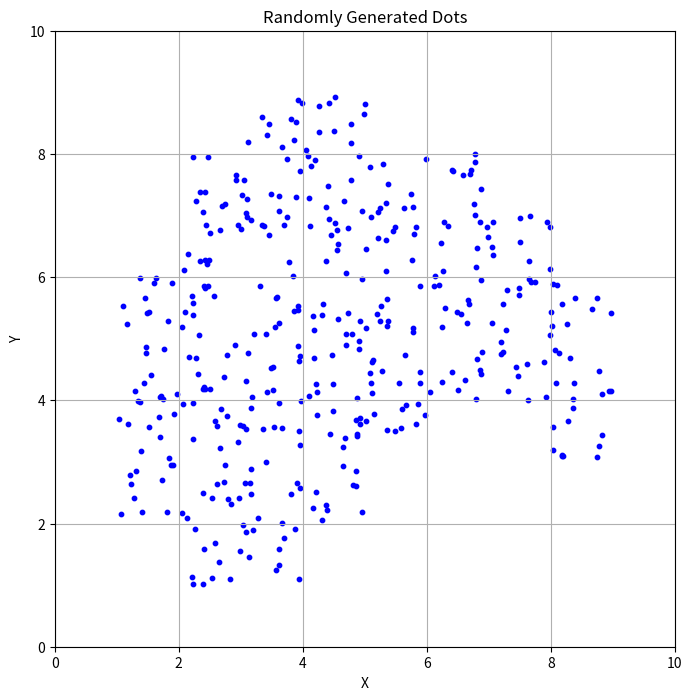

The matplotlib source for this figure:
import numpy as np
import random
import matplotlib.pyplot as plt
import csv

def uniform_x_y (x1, y1, x2, y2):
    x = round(random.uniform(x1, x2), 3)
    y = round(random.uniform(y1, y2), 3)
    dot = [x, y]
    return dot

def inside(dot, a, b):
    x = dot[0]
    y = dot[1]
    if (x <= b[0] and x >= a[0] and y <= b[1] and y >= a[1]):
        return True
    return False
avoid = [[1, 1], [1, 4], [1, 5], [1, 6], [1, 7], [1, 8],
         [2, 5], [2, 6], [2, 7], [2, 8],
         [3, 6], [3, 7],
         [6, 1], [6, 8],
         [7, 1], [7, 7], [7, 8],
         [8, 1], [8, 2], [8, 5], [8, 6], [8, 7], [8, 8]]

dots = []
for i in range(1, 9):
    for j in range(1, 9):
        if [i, j] not in avoid:
            for _ in range(10):
                dot = uniform_x_y(i, j, i+1, j+1)
                while inside(dot, [5.11, 2.62], [6.72, 3.26]):
                    dot = uniform_x_y(i, j, i+1, j+1)
                dots.append(dot)

print(dots)   
x_coords = [dot[0] for dot in dots]
y_coords = [dot[1] for dot in dots]

# Plot the dots
plt.figure(figsize=(8, 8))
plt.scatter(y_coords, x_coords, s=10, c='blue', marker='o')

# Set plot limits and labels
plt.xlim(0, 10)
plt.ylim(0, 10)
plt.xlabel('X')
plt.ylabel('Y')
plt.title('Randomly Generated Dots')

# Display the plot
plt.grid(True)
plt.show()

with open('dots.csv', 'w', newline='') as file:
    writer = csv.writer(file)
    writer.writerow(['x', 'y'])  # Write the header
    writer.writerows(dots)
